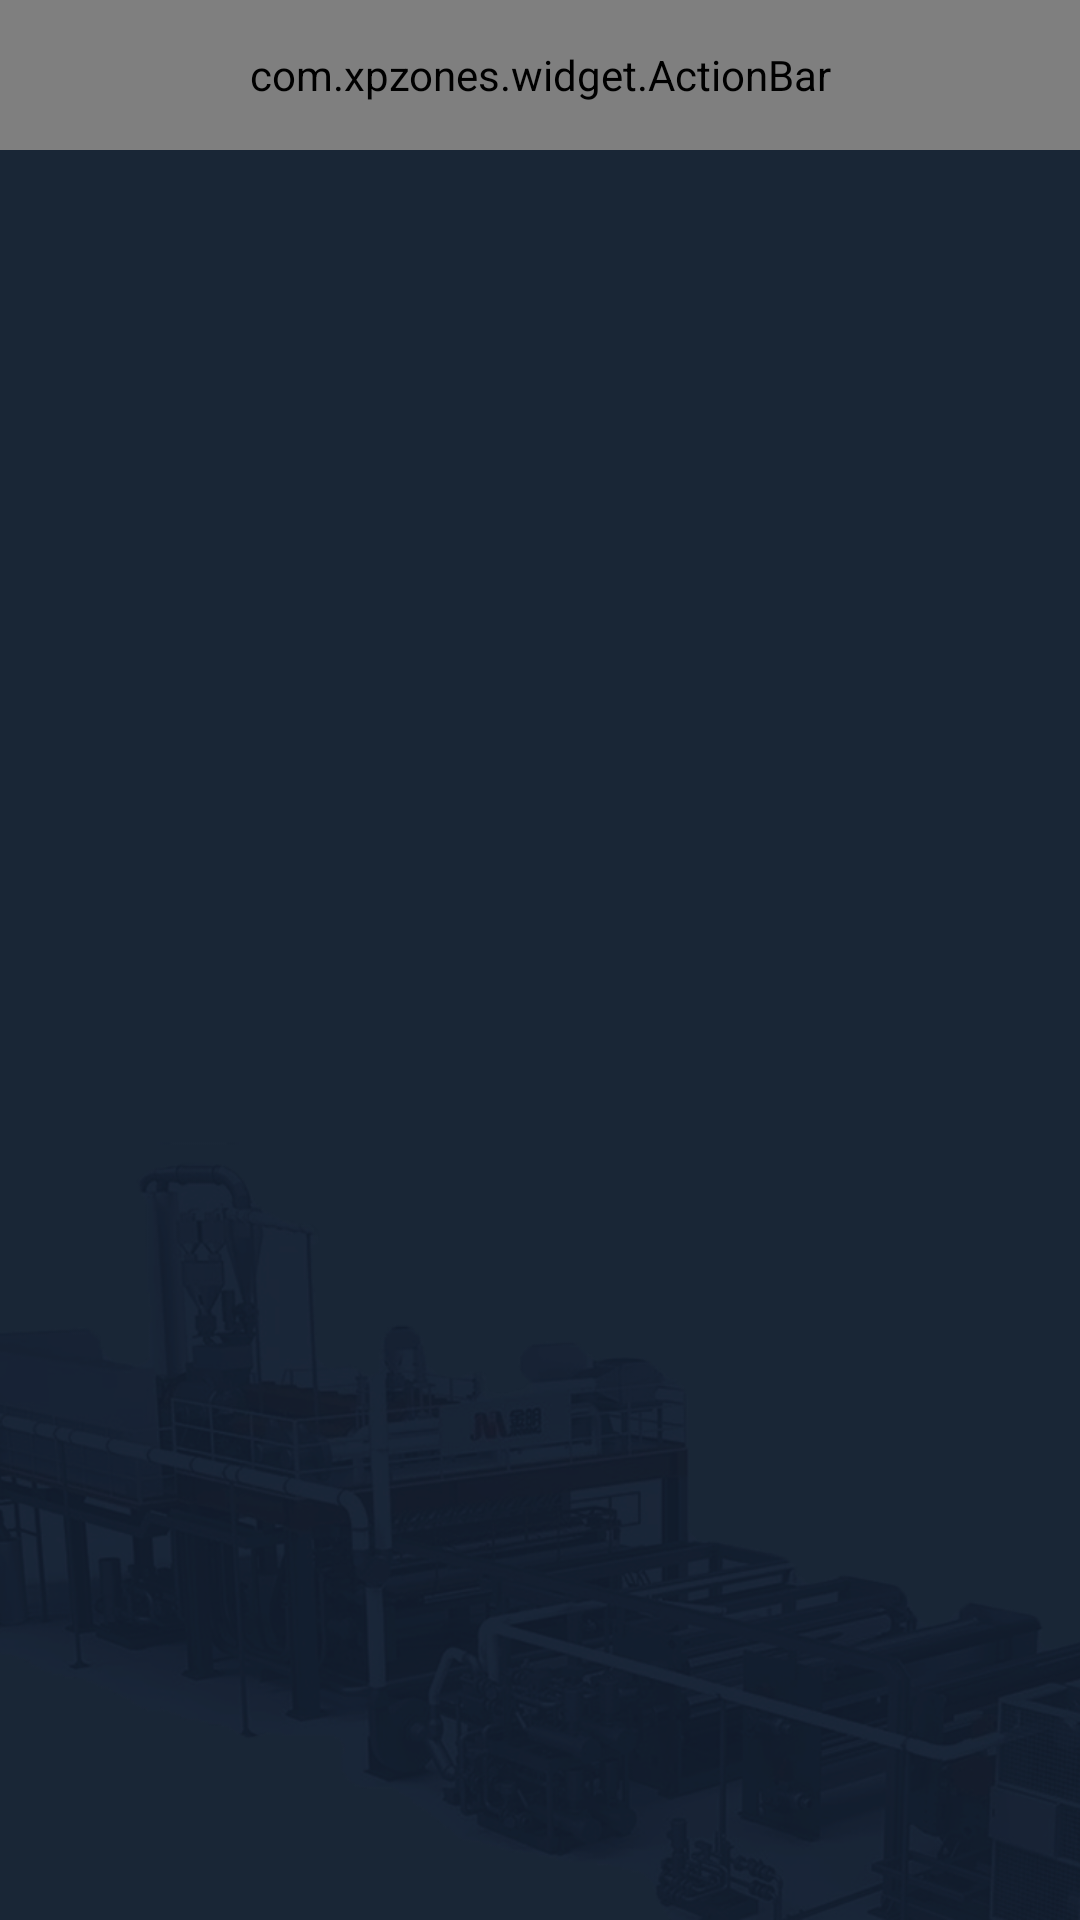

Layout XML and referenced resources for this Android screen:
<!-- AndroidManifest.xml: fallback theme Theme.MaterialComponents.DayNight.NoActionBar -->
<!-- res/layout/base_activity.xml -->
<?xml version="1.0" encoding="utf-8"?>
<LinearLayout xmlns:android="http://schemas.android.com/apk/res/android"
    android:layout_width="match_parent"
    android:layout_height="match_parent"
    android:background="@drawable/home_bg"
    android:fitsSystemWindows="true"
    android:orientation="vertical">

    <com.xpzones.widget.ActionBar
        android:id="@+id/actionbar"
        android:layout_width="match_parent"
        android:layout_height="50dp"
        android:background="@color/bar" />

    <include layout="@layout/fragment_base" />
</LinearLayout>
<!-- res/layout/fragment_base.xml (included above) -->
<?xml version="1.0" encoding="utf-8"?>
<LinearLayout xmlns:android="http://schemas.android.com/apk/res/android"
    android:layout_width="match_parent"
    android:layout_height="match_parent"
    android:orientation="vertical">

    <ViewStub
        android:id="@+id/vs_empty"
        android:layout_width="match_parent"
        android:layout_height="match_parent"
        android:layout="@layout/empty_layout" />

    <FrameLayout
        android:id="@+id/fl_content"
        android:layout_width="match_parent"
        android:layout_height="match_parent" />
</LinearLayout>
<!-- res/layout/empty_layout.xml (included above) -->
<?xml version="1.0" encoding="utf-8"?>
<LinearLayout xmlns:android="http://schemas.android.com/apk/res/android"
    android:id="@+id/ll_empty"
    android:layout_width="match_parent"
    android:layout_height="match_parent"
    android:gravity="center"
    android:orientation="vertical">

    <ImageView
        android:id="@+id/iv_empty"
        android:layout_width="80dp"
        android:layout_height="80dp"
        android:layout_marginTop="-60dp"
        android:background="@drawable/bg_no_data" />

    <TextView
        android:id="@+id/tv_empty"
        android:layout_width="wrap_content"
        android:layout_height="wrap_content"
        android:layout_marginTop="15dp"
        android:text="@string/no_data"
        android:textColor="@color/gray" />

</LinearLayout>
<!-- resources referenced by this layout -->
<resources>
  <color name="bar">#3c6c92</color>
  <color name="gray">#BBBBBB</color>
  <!-- drawable bg_no_data: png bitmap (drawable, 26108 bytes) -->
  <!-- drawable home_bg: png bitmap (drawable, 105444 bytes) -->
  <string name="no_data">暂无数据</string>
</resources>
